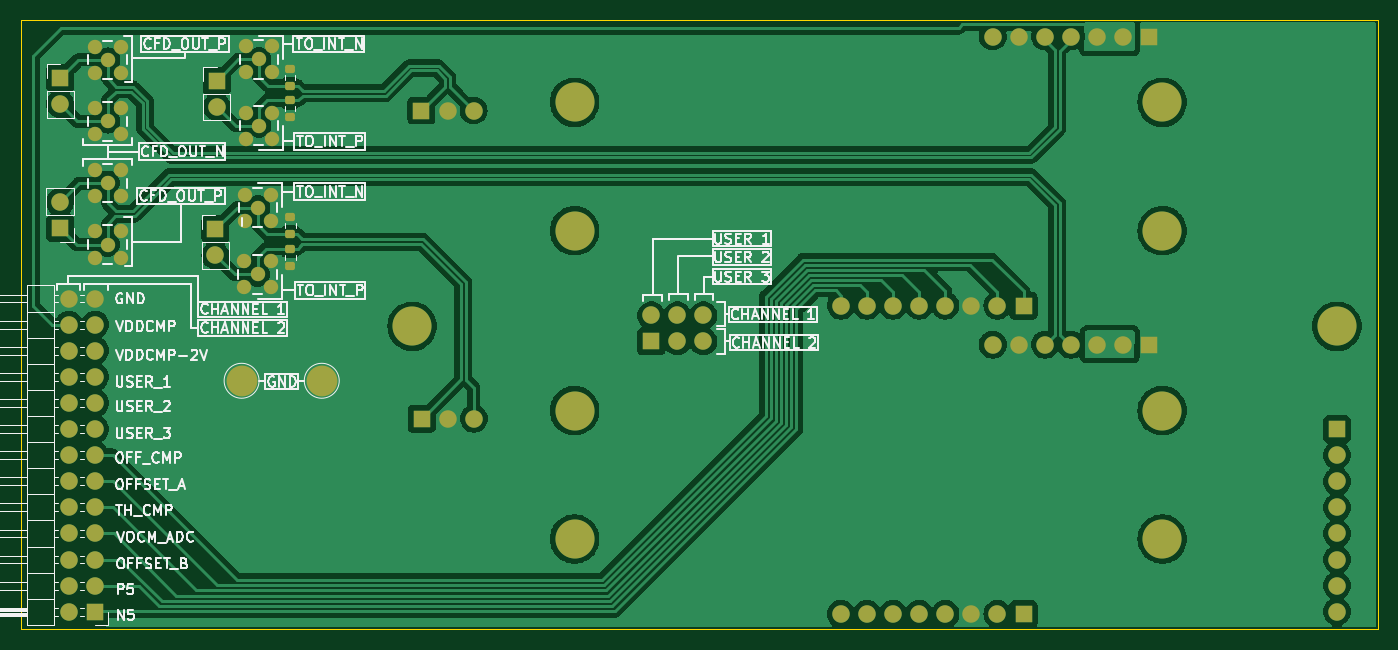
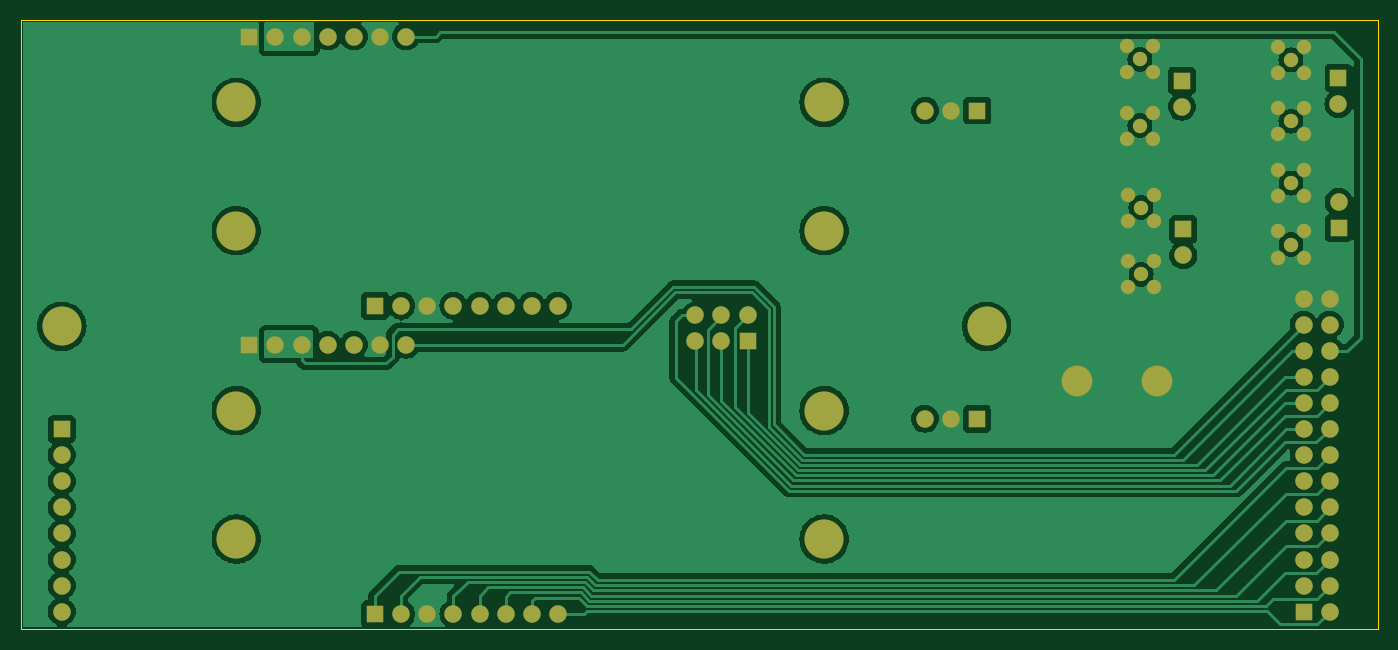
Circuit board: 7 layer files. Board 132.1 x 59.3 mm.
- bottom_copper: signal_sniffer-B_Cu.gbr (118382 bytes)
- bottom_mask: signal_sniffer-B_Mask.gbr (4945 bytes)
- outline: signal_sniffer-Edge_Cuts.gbr (634 bytes)
- top_copper: signal_sniffer-F_Cu.gbr (159685 bytes)
- top_mask: signal_sniffer-F_Mask.gbr (5928 bytes)
- paste: signal_sniffer-F_Paste.gbr (1431 bytes)
- top_silk: signal_sniffer-F_Silkscreen.gbr (82177 bytes)

=== bottom_copper: signal_sniffer-B_Cu.gbr (118382 bytes, source omitted) ===
=== bottom_mask: signal_sniffer-B_Mask.gbr ===
%TF.GenerationSoftware,KiCad,Pcbnew,7.0.9*%
%TF.CreationDate,2024-07-19T10:23:14+02:00*%
%TF.ProjectId,signal_sniffer,7369676e-616c-45f7-936e-69666665722e,rev?*%
%TF.SameCoordinates,Original*%
%TF.FileFunction,Soldermask,Bot*%
%TF.FilePolarity,Negative*%
%FSLAX46Y46*%
G04 Gerber Fmt 4.6, Leading zero omitted, Abs format (unit mm)*
G04 Created by KiCad (PCBNEW 7.0.9) date 2024-07-19 10:23:14*
%MOMM*%
%LPD*%
G01*
G04 APERTURE LIST*
%ADD10C,3.800000*%
%ADD11C,1.397000*%
%ADD12R,1.700000X1.700000*%
%ADD13O,1.700000X1.700000*%
%ADD14C,3.000000*%
G04 APERTURE END LIST*
D10*
%TO.C,H8*%
X193300000Y-80000000D03*
%TD*%
%TO.C,H1*%
X136100000Y-62500000D03*
%TD*%
%TO.C,H6*%
X136100000Y-50000000D03*
%TD*%
D11*
%TO.C,J19*%
X105250000Y-66746486D03*
X103980000Y-65476486D03*
X103980000Y-68016486D03*
X106520000Y-68016486D03*
X106520000Y-65476486D03*
%TD*%
%TO.C,J9*%
X90680000Y-51840000D03*
X89410000Y-50570000D03*
X89410000Y-53110000D03*
X91950000Y-53110000D03*
X91950000Y-50570000D03*
%TD*%
%TO.C,J14*%
X90670000Y-63840000D03*
X89400000Y-62570000D03*
X89400000Y-65110000D03*
X91940000Y-65110000D03*
X91940000Y-62570000D03*
%TD*%
D10*
%TO.C,H4*%
X193300000Y-92500000D03*
%TD*%
%TO.C,H9*%
X210300000Y-71800000D03*
%TD*%
D12*
%TO.C,J8*%
X86050000Y-47630000D03*
D13*
X86050000Y-50170000D03*
%TD*%
D12*
%TO.C,J15*%
X86040000Y-62245000D03*
D13*
X86040000Y-59705000D03*
%TD*%
D10*
%TO.C,H3*%
X136100000Y-80000000D03*
%TD*%
%TO.C,H2*%
X136100000Y-92500000D03*
%TD*%
%TO.C,H7*%
X193300000Y-50000000D03*
%TD*%
D12*
%TO.C,J5*%
X101280000Y-47900000D03*
D13*
X101280000Y-50440000D03*
%TD*%
D11*
%TO.C,J7*%
X90680000Y-45870000D03*
X89410000Y-44600000D03*
X89410000Y-47140000D03*
X91950000Y-47140000D03*
X91950000Y-44600000D03*
%TD*%
D12*
%TO.C,J11*%
X89440000Y-99580000D03*
D13*
X86900000Y-99580000D03*
X89440000Y-97040000D03*
X86900000Y-97040000D03*
X89440000Y-94500000D03*
X86900000Y-94500000D03*
X89440000Y-91960000D03*
X86900000Y-91960000D03*
X89440000Y-89420000D03*
X86900000Y-89420000D03*
X89440000Y-86880000D03*
X86900000Y-86880000D03*
X89440000Y-84340000D03*
X86900000Y-84340000D03*
X89440000Y-81800000D03*
X86900000Y-81800000D03*
X89440000Y-79260000D03*
X86900000Y-79260000D03*
X89440000Y-76720000D03*
X86900000Y-76720000D03*
X89440000Y-74180000D03*
X86900000Y-74180000D03*
X89440000Y-71640000D03*
X86900000Y-71640000D03*
X89440000Y-69100000D03*
X86900000Y-69100000D03*
%TD*%
D12*
%TO.C,J18*%
X101150000Y-62346486D03*
D13*
X101150000Y-64886486D03*
%TD*%
D11*
%TO.C,J16*%
X90670000Y-57870000D03*
X89400000Y-56600000D03*
X89400000Y-59140000D03*
X91940000Y-59140000D03*
X91940000Y-56600000D03*
%TD*%
%TO.C,J6*%
X105380000Y-52270000D03*
X106650000Y-51000000D03*
X104110000Y-51000000D03*
X104110000Y-53540000D03*
X106650000Y-53540000D03*
%TD*%
D14*
%TO.C,J10*%
X103700000Y-77100000D03*
%TD*%
%TO.C,J20*%
X111500000Y-77100000D03*
%TD*%
D12*
%TO.C,J13*%
X143560000Y-73275000D03*
D13*
X143560000Y-70735000D03*
X146100000Y-73275000D03*
X146100000Y-70735000D03*
X148640000Y-73275000D03*
X148640000Y-70735000D03*
%TD*%
D10*
%TO.C,H10*%
X120300000Y-71800000D03*
%TD*%
D11*
%TO.C,J4*%
X105380000Y-45830000D03*
X106650000Y-44560000D03*
X104110000Y-44560000D03*
X104110000Y-47100000D03*
X106650000Y-47100000D03*
%TD*%
D10*
%TO.C,H5*%
X193300000Y-62500000D03*
%TD*%
D11*
%TO.C,J17*%
X105280000Y-60246486D03*
X104010000Y-58976486D03*
X104010000Y-61516486D03*
X106550000Y-61516486D03*
X106550000Y-58976486D03*
%TD*%
D12*
%TO.C,J2*%
X192040000Y-43600000D03*
D13*
X189500000Y-43600000D03*
X186960000Y-43600000D03*
X184420000Y-43600000D03*
X181880000Y-43600000D03*
X179340000Y-43600000D03*
X176800000Y-43600000D03*
%TD*%
D12*
%TO.C,J12*%
X210300000Y-81800000D03*
D13*
X210300000Y-84340000D03*
X210300000Y-86880000D03*
X210300000Y-89420000D03*
X210300000Y-91960000D03*
X210300000Y-94500000D03*
X210300000Y-97040000D03*
X210300000Y-99580000D03*
%TD*%
D12*
%TO.C,J3*%
X121200000Y-50800000D03*
D13*
X123740000Y-50800000D03*
X126280000Y-50800000D03*
%TD*%
D12*
%TO.C,J23*%
X192040000Y-73600000D03*
D13*
X189500000Y-73600000D03*
X186960000Y-73600000D03*
X184420000Y-73600000D03*
X181880000Y-73600000D03*
X179340000Y-73600000D03*
X176800000Y-73600000D03*
%TD*%
D12*
%TO.C,J1*%
X179800000Y-69800000D03*
D13*
X177260000Y-69800000D03*
X174720000Y-69800000D03*
X172180000Y-69800000D03*
X169640000Y-69800000D03*
X167100000Y-69800000D03*
X164560000Y-69800000D03*
X162020000Y-69800000D03*
%TD*%
D12*
%TO.C,J21*%
X121220000Y-80800000D03*
D13*
X123760000Y-80800000D03*
X126300000Y-80800000D03*
%TD*%
D12*
%TO.C,J22*%
X179800000Y-99800000D03*
D13*
X177260000Y-99800000D03*
X174720000Y-99800000D03*
X172180000Y-99800000D03*
X169640000Y-99800000D03*
X167100000Y-99800000D03*
X164560000Y-99800000D03*
X162020000Y-99800000D03*
%TD*%
M02*

=== outline: signal_sniffer-Edge_Cuts.gbr ===
%TF.GenerationSoftware,KiCad,Pcbnew,7.0.9*%
%TF.CreationDate,2024-07-19T10:23:14+02:00*%
%TF.ProjectId,signal_sniffer,7369676e-616c-45f7-936e-69666665722e,rev?*%
%TF.SameCoordinates,Original*%
%TF.FileFunction,Profile,NP*%
%FSLAX46Y46*%
G04 Gerber Fmt 4.6, Leading zero omitted, Abs format (unit mm)*
G04 Created by KiCad (PCBNEW 7.0.9) date 2024-07-19 10:23:14*
%MOMM*%
%LPD*%
G01*
G04 APERTURE LIST*
%TA.AperFunction,Profile*%
%ADD10C,0.100000*%
%TD*%
G04 APERTURE END LIST*
D10*
X82200000Y-42000000D02*
X214300000Y-42000000D01*
X214300000Y-101300000D01*
X82200000Y-101300000D01*
X82200000Y-42000000D01*
M02*

=== top_copper: signal_sniffer-F_Cu.gbr (159685 bytes, source omitted) ===
=== top_mask: signal_sniffer-F_Mask.gbr ===
%TF.GenerationSoftware,KiCad,Pcbnew,7.0.9*%
%TF.CreationDate,2024-07-19T10:23:14+02:00*%
%TF.ProjectId,signal_sniffer,7369676e-616c-45f7-936e-69666665722e,rev?*%
%TF.SameCoordinates,Original*%
%TF.FileFunction,Soldermask,Top*%
%TF.FilePolarity,Negative*%
%FSLAX46Y46*%
G04 Gerber Fmt 4.6, Leading zero omitted, Abs format (unit mm)*
G04 Created by KiCad (PCBNEW 7.0.9) date 2024-07-19 10:23:14*
%MOMM*%
%LPD*%
G01*
G04 APERTURE LIST*
G04 Aperture macros list*
%AMRoundRect*
0 Rectangle with rounded corners*
0 $1 Rounding radius*
0 $2 $3 $4 $5 $6 $7 $8 $9 X,Y pos of 4 corners*
0 Add a 4 corners polygon primitive as box body*
4,1,4,$2,$3,$4,$5,$6,$7,$8,$9,$2,$3,0*
0 Add four circle primitives for the rounded corners*
1,1,$1+$1,$2,$3*
1,1,$1+$1,$4,$5*
1,1,$1+$1,$6,$7*
1,1,$1+$1,$8,$9*
0 Add four rect primitives between the rounded corners*
20,1,$1+$1,$2,$3,$4,$5,0*
20,1,$1+$1,$4,$5,$6,$7,0*
20,1,$1+$1,$6,$7,$8,$9,0*
20,1,$1+$1,$8,$9,$2,$3,0*%
G04 Aperture macros list end*
%ADD10C,3.800000*%
%ADD11RoundRect,0.200000X0.275000X-0.200000X0.275000X0.200000X-0.275000X0.200000X-0.275000X-0.200000X0*%
%ADD12C,1.397000*%
%ADD13R,1.700000X1.700000*%
%ADD14O,1.700000X1.700000*%
%ADD15C,3.000000*%
G04 APERTURE END LIST*
D10*
%TO.C,H8*%
X193300000Y-80000000D03*
%TD*%
%TO.C,H1*%
X136100000Y-62500000D03*
%TD*%
%TO.C,H6*%
X136100000Y-50000000D03*
%TD*%
D11*
%TO.C,R4*%
X108450000Y-65896486D03*
X108450000Y-64246486D03*
%TD*%
D12*
%TO.C,J19*%
X105250000Y-66746486D03*
X103980000Y-65476486D03*
X103980000Y-68016486D03*
X106520000Y-68016486D03*
X106520000Y-65476486D03*
%TD*%
%TO.C,J9*%
X90680000Y-51840000D03*
X89410000Y-50570000D03*
X89410000Y-53110000D03*
X91950000Y-53110000D03*
X91950000Y-50570000D03*
%TD*%
%TO.C,J14*%
X90670000Y-63840000D03*
X89400000Y-62570000D03*
X89400000Y-65110000D03*
X91940000Y-65110000D03*
X91940000Y-62570000D03*
%TD*%
D10*
%TO.C,H4*%
X193300000Y-92500000D03*
%TD*%
%TO.C,H9*%
X210300000Y-71800000D03*
%TD*%
D13*
%TO.C,J8*%
X86050000Y-47630000D03*
D14*
X86050000Y-50170000D03*
%TD*%
D13*
%TO.C,J15*%
X86040000Y-62245000D03*
D14*
X86040000Y-59705000D03*
%TD*%
D10*
%TO.C,H3*%
X136100000Y-80000000D03*
%TD*%
D11*
%TO.C,R2*%
X108420000Y-51450000D03*
X108420000Y-49800000D03*
%TD*%
D10*
%TO.C,H2*%
X136100000Y-92500000D03*
%TD*%
%TO.C,H7*%
X193300000Y-50000000D03*
%TD*%
D13*
%TO.C,J5*%
X101280000Y-47900000D03*
D14*
X101280000Y-50440000D03*
%TD*%
D12*
%TO.C,J7*%
X90680000Y-45870000D03*
X89410000Y-44600000D03*
X89410000Y-47140000D03*
X91950000Y-47140000D03*
X91950000Y-44600000D03*
%TD*%
D13*
%TO.C,J11*%
X89440000Y-99580000D03*
D14*
X86900000Y-99580000D03*
X89440000Y-97040000D03*
X86900000Y-97040000D03*
X89440000Y-94500000D03*
X86900000Y-94500000D03*
X89440000Y-91960000D03*
X86900000Y-91960000D03*
X89440000Y-89420000D03*
X86900000Y-89420000D03*
X89440000Y-86880000D03*
X86900000Y-86880000D03*
X89440000Y-84340000D03*
X86900000Y-84340000D03*
X89440000Y-81800000D03*
X86900000Y-81800000D03*
X89440000Y-79260000D03*
X86900000Y-79260000D03*
X89440000Y-76720000D03*
X86900000Y-76720000D03*
X89440000Y-74180000D03*
X86900000Y-74180000D03*
X89440000Y-71640000D03*
X86900000Y-71640000D03*
X89440000Y-69100000D03*
X86900000Y-69100000D03*
%TD*%
D13*
%TO.C,J18*%
X101150000Y-62346486D03*
D14*
X101150000Y-64886486D03*
%TD*%
D12*
%TO.C,J16*%
X90670000Y-57870000D03*
X89400000Y-56600000D03*
X89400000Y-59140000D03*
X91940000Y-59140000D03*
X91940000Y-56600000D03*
%TD*%
%TO.C,J6*%
X105380000Y-52270000D03*
X106650000Y-51000000D03*
X104110000Y-51000000D03*
X104110000Y-53540000D03*
X106650000Y-53540000D03*
%TD*%
D15*
%TO.C,J10*%
X103700000Y-77100000D03*
%TD*%
%TO.C,J20*%
X111500000Y-77100000D03*
%TD*%
D11*
%TO.C,R3*%
X108450000Y-62846486D03*
X108450000Y-61196486D03*
%TD*%
D13*
%TO.C,J13*%
X143560000Y-73275000D03*
D14*
X143560000Y-70735000D03*
X146100000Y-73275000D03*
X146100000Y-70735000D03*
X148640000Y-73275000D03*
X148640000Y-70735000D03*
%TD*%
D10*
%TO.C,H10*%
X120300000Y-71800000D03*
%TD*%
D11*
%TO.C,R1*%
X108420000Y-48400000D03*
X108420000Y-46750000D03*
%TD*%
D12*
%TO.C,J4*%
X105380000Y-45830000D03*
X106650000Y-44560000D03*
X104110000Y-44560000D03*
X104110000Y-47100000D03*
X106650000Y-47100000D03*
%TD*%
D10*
%TO.C,H5*%
X193300000Y-62500000D03*
%TD*%
D12*
%TO.C,J17*%
X105280000Y-60246486D03*
X104010000Y-58976486D03*
X104010000Y-61516486D03*
X106550000Y-61516486D03*
X106550000Y-58976486D03*
%TD*%
D13*
%TO.C,J2*%
X192040000Y-43600000D03*
D14*
X189500000Y-43600000D03*
X186960000Y-43600000D03*
X184420000Y-43600000D03*
X181880000Y-43600000D03*
X179340000Y-43600000D03*
X176800000Y-43600000D03*
%TD*%
D13*
%TO.C,J12*%
X210300000Y-81800000D03*
D14*
X210300000Y-84340000D03*
X210300000Y-86880000D03*
X210300000Y-89420000D03*
X210300000Y-91960000D03*
X210300000Y-94500000D03*
X210300000Y-97040000D03*
X210300000Y-99580000D03*
%TD*%
D13*
%TO.C,J3*%
X121200000Y-50800000D03*
D14*
X123740000Y-50800000D03*
X126280000Y-50800000D03*
%TD*%
D13*
%TO.C,J23*%
X192040000Y-73600000D03*
D14*
X189500000Y-73600000D03*
X186960000Y-73600000D03*
X184420000Y-73600000D03*
X181880000Y-73600000D03*
X179340000Y-73600000D03*
X176800000Y-73600000D03*
%TD*%
D13*
%TO.C,J1*%
X179800000Y-69800000D03*
D14*
X177260000Y-69800000D03*
X174720000Y-69800000D03*
X172180000Y-69800000D03*
X169640000Y-69800000D03*
X167100000Y-69800000D03*
X164560000Y-69800000D03*
X162020000Y-69800000D03*
%TD*%
D13*
%TO.C,J21*%
X121220000Y-80800000D03*
D14*
X123760000Y-80800000D03*
X126300000Y-80800000D03*
%TD*%
D13*
%TO.C,J22*%
X179800000Y-99800000D03*
D14*
X177260000Y-99800000D03*
X174720000Y-99800000D03*
X172180000Y-99800000D03*
X169640000Y-99800000D03*
X167100000Y-99800000D03*
X164560000Y-99800000D03*
X162020000Y-99800000D03*
%TD*%
M02*

=== paste: signal_sniffer-F_Paste.gbr (1431 bytes, source withheld) ===
=== top_silk: signal_sniffer-F_Silkscreen.gbr (82177 bytes, source omitted) ===
